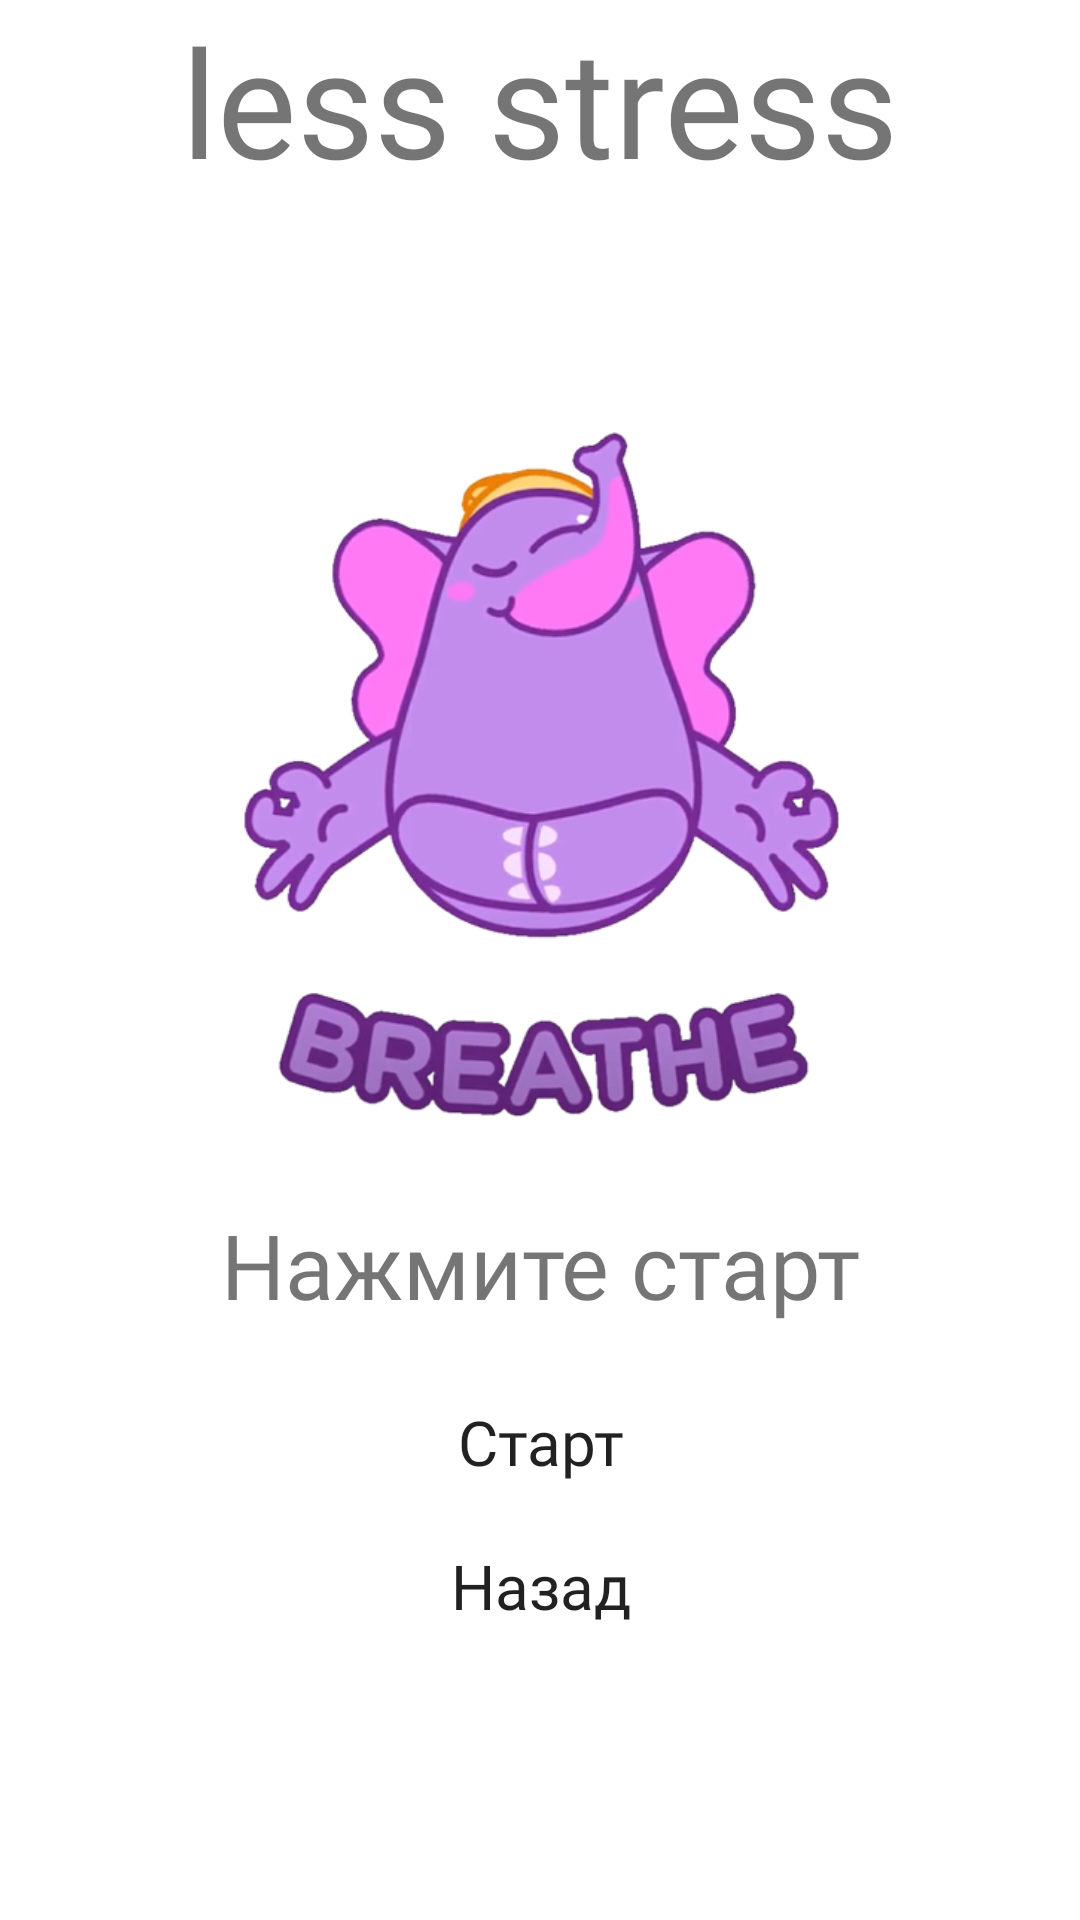

Produce the Android XML layout that renders to this screen, including the resource entries it uses.
<!-- AndroidManifest.xml: application theme Theme.LessStress -->
<!-- res/layout/activity_panic_attack.xml -->
<?xml version="1.0" encoding="utf-8"?>
<LinearLayout xmlns:android="http://schemas.android.com/apk/res/android"
    xmlns:app="http://schemas.android.com/apk/res-auto"
    xmlns:tools="http://schemas.android.com/tools"
    android:layout_width="match_parent"
    android:layout_height="match_parent"
    android:background="@drawable/background"
    android:orientation="vertical"
    tools:context=".activities.Breath">

    <TextView
        android:layout_width="wrap_content"
        android:layout_height="wrap_content"
        android:layout_gravity="center_horizontal"
        android:fontFamily="@font/dancing_script_regular"
        android:gravity="center"
        android:text="less stress"
        android:textSize="50sp" />

    <TextView
        android:layout_width="match_parent"
        android:layout_height="70dp"/>

    <ImageView
        android:layout_width="match_parent"
        android:layout_height="250dp"
        android:src="@drawable/gif_elephant_removed" />

    <LinearLayout
        android:layout_width="match_parent"
        android:layout_height="wrap_content"
        android:orientation="vertical"
        android:gravity="center">

        <TextView
            android:id="@+id/text"
            android:layout_width="wrap_content"
            android:layout_height="70sp"
            android:layout_gravity="center_horizontal"
            android:fontFamily="@font/pt_sans_bold"
            android:gravity="center"
            android:text="Нажмите старт"
            android:textSize="30sp" />

        <Button
            android:id="@+id/buttonStart"
            android:layout_width="300dp"
            android:layout_height="wrap_content"
            android:background="?android:attr/selectableItemBackground"
            android:letterSpacing="-0.0005"
            android:text="Старт"
            android:textAllCaps="false"
            android:textSize="10pt"
            app:fontFamily="@font/pt_sans_bold" />

        <Button
            android:id="@+id/buttonBack"
            android:layout_width="300dp"
            android:layout_height="wrap_content"
            android:background="?android:attr/selectableItemBackground"
            android:letterSpacing="-0.0005"
            android:text="Назад"
            android:textAllCaps="false"
            android:textSize="10pt"
            app:fontFamily="@font/pt_sans_bold" />
    </LinearLayout>

</LinearLayout>
<!-- resources referenced by this layout -->
<resources>
  <!-- drawable gif_elephant_removed: png bitmap (drawable, 153775 bytes) -->
  <style name="Theme.LessStress" parent="Theme.MaterialComponents.DayNight.NoActionBar">
          
          <item name="colorPrimary">@color/purple_500</item>
          <item name="colorPrimaryVariant">@color/purple_700</item>
          <item name="colorOnPrimary">@color/white</item>
          
          <item name="colorSecondary">@color/teal_200</item>
          <item name="colorSecondaryVariant">@color/teal_700</item>
          <item name="colorOnSecondary">@color/black</item>
          
          <item name="android:statusBarColor" tools:targetApi="l">?attr/colorPrimaryVariant</item>
          
      </style>
  <color name="purple_500">#FF6200EE</color>
  <color name="purple_700">#FF3700B3</color>
  <color name="white">#FFFFFFFF</color>
  <color name="teal_200">#FF03DAC5</color>
  <color name="teal_700">#FF018786</color>
  <color name="black">#FF000000</color>
</resources>
